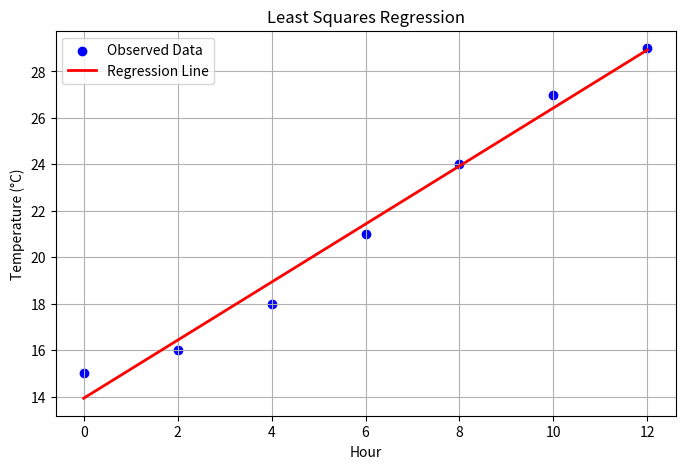
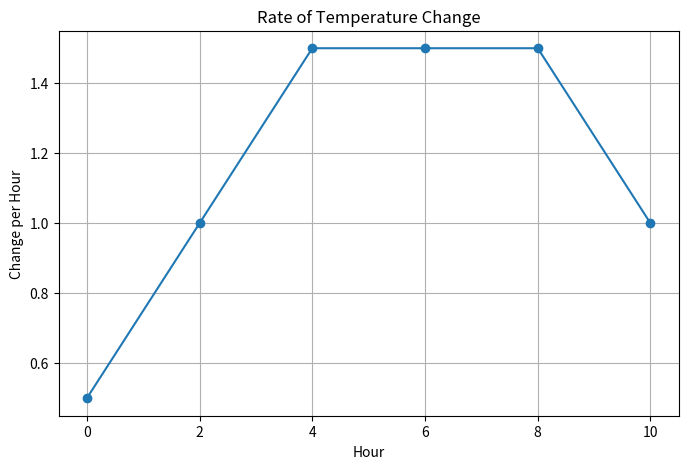
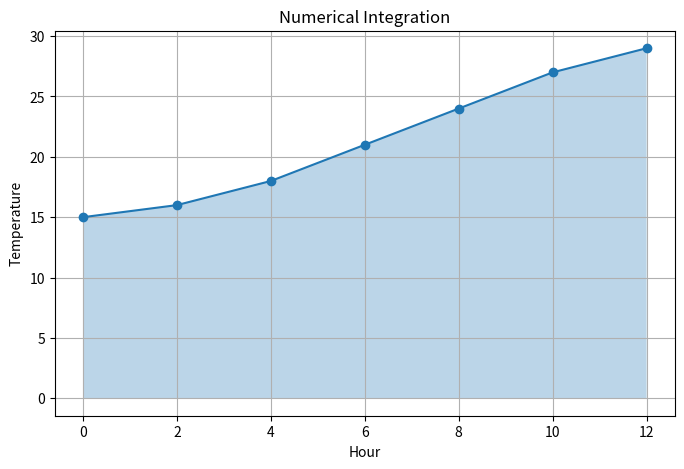
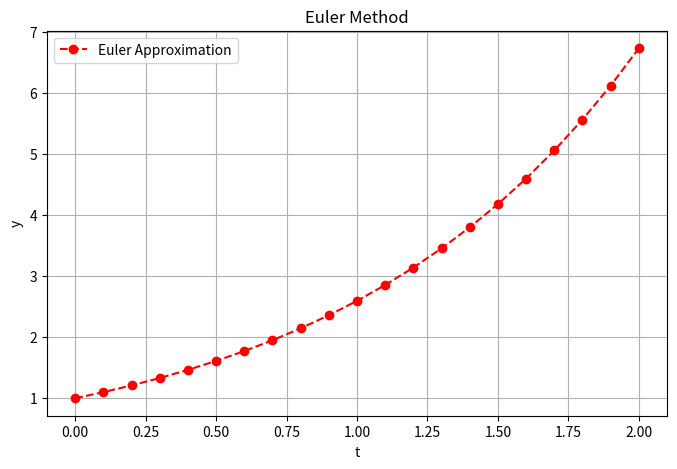
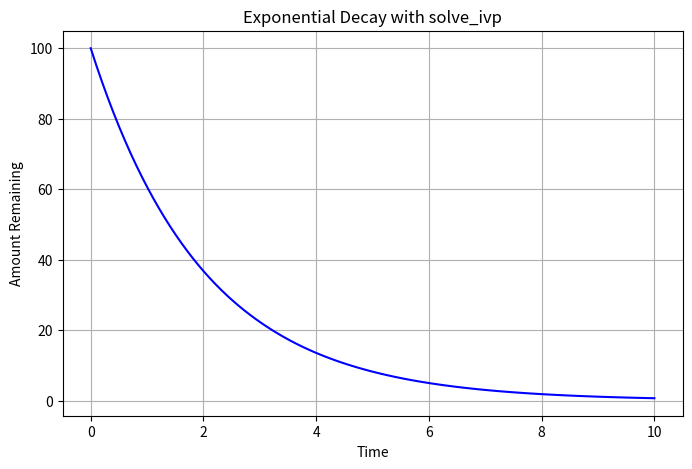
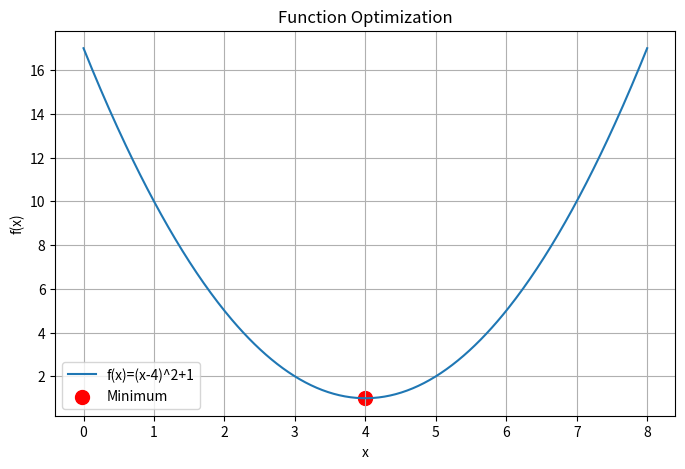
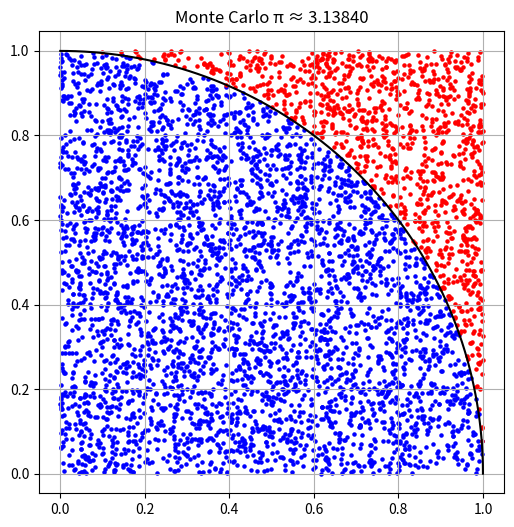

Generate these figures, in order, with matplotlib:
import numpy as np
import matplotlib.pyplot as plt
from scipy.integrate import solve_ivp


# ==================================================
# 1. Statistics
# ==================================================
def statistics_demo():
    print("\n===== STATISTICS =====")

    temps = np.array([15, 16, 18, 21, 24, 27, 29])

    print("Mean:", np.mean(temps))
    print("Minimum:", np.min(temps))
    print("Maximum:", np.max(temps))


# ==================================================
# 2. Error Analysis
# ==================================================
def error_analysis_demo():
    print("\n===== ERROR ANALYSIS =====")

    actual = 29.4
    measured = 29

    absolute_error = abs(actual - measured)
    relative_error = absolute_error / actual

    print("Absolute Error:", absolute_error)
    print("Relative Error:", relative_error)


# ==================================================
# 3. Interpolation
# ==================================================
def interpolation_demo():
    print("\n===== LINEAR INTERPOLATION =====")

    hours = np.array([0, 2, 4, 6, 8, 10, 12])
    temps = np.array([15, 16, 18, 21, 24, 27, 29])

    temp_hour5 = np.interp(5, hours, temps)

    print("Temperature at Hour 5:", temp_hour5)


# ==================================================
# 4. Least Squares Regression
# ==================================================
def regression_demo():
    print("\n===== LEAST SQUARES REGRESSION =====")

    hours = np.array([0, 2, 4, 6, 8, 10, 12])
    temps = np.array([15, 16, 18, 21, 24, 27, 29])

    slope, intercept = np.polyfit(hours, temps, 1)

    print(
        f"Regression Equation: y = {intercept:.2f} + {slope:.2f}x"
    )

    y_fit = intercept + slope * hours

    plt.figure(figsize=(8, 5))
    plt.scatter(hours, temps,
                color='blue',
                label='Observed Data')

    plt.plot(hours,
             y_fit,
             color='red',
             linewidth=2,
             label='Regression Line')

    plt.title("Least Squares Regression")
    plt.xlabel("Hour")
    plt.ylabel("Temperature (°C)")
    plt.legend()
    plt.grid(True)
    plt.show()


# ==================================================
# 5. Numerical Differentiation
# ==================================================
def differentiation_demo():
    print("\n===== NUMERICAL DIFFERENTIATION =====")

    hours = np.array([0, 2, 4, 6, 8, 10, 12])
    temps = np.array([15, 16, 18, 21, 24, 27, 29])

    rates = np.diff(temps) / np.diff(hours)

    print("Rates of Change:")
    print(rates)

    plt.figure(figsize=(8, 5))

    plt.plot(hours[:-1],
             rates,
             marker='o')

    plt.title("Rate of Temperature Change")
    plt.xlabel("Hour")
    plt.ylabel("Change per Hour")

    plt.grid(True)
    plt.show()


# ==================================================
# 6. Numerical Integration
# ==================================================
def integration_demo():
    print("\n===== NUMERICAL INTEGRATION =====")

    hours = np.array([0, 2, 4, 6, 8, 10, 12])
    temps = np.array([15, 16, 18, 21, 24, 27, 29])

    area = np.trapz(temps, hours)

    print("Heat Exposure =", area)

    plt.figure(figsize=(8, 5))

    plt.plot(hours,
             temps,
             marker='o')

    plt.fill_between(hours,
                     temps,
                     alpha=0.3)

    plt.title("Numerical Integration")
    plt.xlabel("Hour")
    plt.ylabel("Temperature")

    plt.grid(True)
    plt.show()


# ==================================================
# 7. Matrix Operations
# ==================================================
def matrix_demo():
    print("\n===== MATRIX OPERATIONS =====")

    A = np.array([
        [1, 2],
        [3, 4]
    ])

    x = np.array([5, 6])

    result = A @ x

    print("A =")
    print(A)

    print("x =", x)

    print("Ax =", result)


# ==================================================
# 8. Solving Linear Equations
# ==================================================
def linear_system_demo():
    print("\n===== LINEAR SYSTEM =====")

    A = np.array([
        [2, 3],
        [4, 1]
    ])

    b = np.array([8, 6])

    solution = np.linalg.solve(A, b)

    print("Solution:")
    print("x =", solution[0])
    print("y =", solution[1])


# ==================================================
# 9. Eigenvalues
# ==================================================
def eigen_demo():
    print("\n===== EIGENVALUES =====")

    A = np.array([
        [2, 0],
        [0, 2]
    ])

    values, vectors = np.linalg.eig(A)

    print("Eigenvalues:")
    print(values)

    print("\nEigenvectors:")
    print(vectors)


# ==================================================
# 10. Euler Method
# ==================================================
def euler_demo():
    print("\n===== EULER METHOD =====")

    h = 0.1
    y = 1

    t_values = [0]
    y_values = [1]

    for i in range(20):
        y = y + h * y

        t_values.append((i + 1) * h)
        y_values.append(y)

    plt.figure(figsize=(8, 5))

    plt.plot(
        t_values,
        y_values,
        'ro--',
        label='Euler Approximation'
    )

    plt.title("Euler Method")
    plt.xlabel("t")
    plt.ylabel("y")

    plt.legend()
    plt.grid(True)
    plt.show()


# ==================================================
# 11. solve_ivp
# ==================================================
def solve_ivp_demo():
    print("\n===== SOLVE_IVP =====")

    def model(t, y):
        return -0.5 * y

    t_eval = np.linspace(0, 10, 100)

    solution = solve_ivp(
        model,
        (0, 10),
        [100],
        t_eval=t_eval
    )

    plt.figure(figsize=(8, 5))

    plt.plot(
        solution.t,
        solution.y[0],
        color='blue'
    )

    plt.title("Exponential Decay with solve_ivp")
    plt.xlabel("Time")
    plt.ylabel("Amount Remaining")

    plt.grid(True)
    plt.show()


# ==================================================
# 12. Optimization
# ==================================================
def optimization_demo():
    print("\n===== OPTIMIZATION =====")

    x = np.linspace(0, 8, 400)

    y = (x - 4) ** 2 + 1

    plt.figure(figsize=(8, 5))

    plt.plot(
        x,
        y,
        label='f(x)=(x-4)^2+1'
    )

    plt.scatter(
        4,
        1,
        color='red',
        s=100,
        label='Minimum'
    )

    plt.title("Function Optimization")
    plt.xlabel("x")
    plt.ylabel("f(x)")
    plt.legend()
    plt.grid(True)
    plt.show()

    print("Minimum at x = 4")
    print("Minimum value = 1")


# ==================================================
# 13. Monte Carlo Pi
# ==================================================
def monte_carlo_demo():
    print("\n===== MONTE CARLO PI =====")

    N = 5000

    x = np.random.rand(N)
    y = np.random.rand(N)

    inside = x**2 + y**2 <= 1

    pi_estimate = 4 * np.mean(inside)

    print("Estimated Pi =", pi_estimate)

    plt.figure(figsize=(6, 6))

    plt.scatter(
        x[inside],
        y[inside],
        s=5,
        color='blue'
    )

    plt.scatter(
        x[~inside],
        y[~inside],
        s=5,
        color='red'
    )

    theta = np.linspace(0, np.pi/2, 300)

    plt.plot(np.cos(theta),
             np.sin(theta),
             color='black')

    plt.title(
        f"Monte Carlo π ≈ {pi_estimate:.5f}"
    )

    plt.axis('equal')
    plt.grid(True)

    plt.show()


# ==================================================
# MAIN
# ==================================================
if __name__ == "__main__":

    statistics_demo()

    error_analysis_demo()

    interpolation_demo()

    matrix_demo()

    linear_system_demo()

    eigen_demo()

    regression_demo()

    differentiation_demo()

    integration_demo()

    euler_demo()

    solve_ivp_demo()

    optimization_demo()

    monte_carlo_demo()
